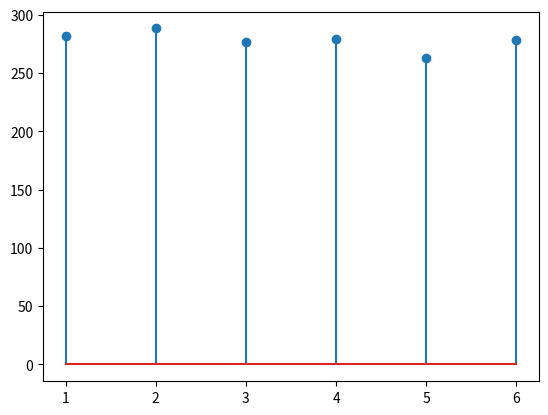

Generate this figure with matplotlib:
import numpy as np
import matplotlib.pyplot as plt


rolls = np.random.randint(1,7,10000)
val, counts = np.unique(rolls, return_counts=True)
plt.stem(val, counts/len(counts))
plt.show()
